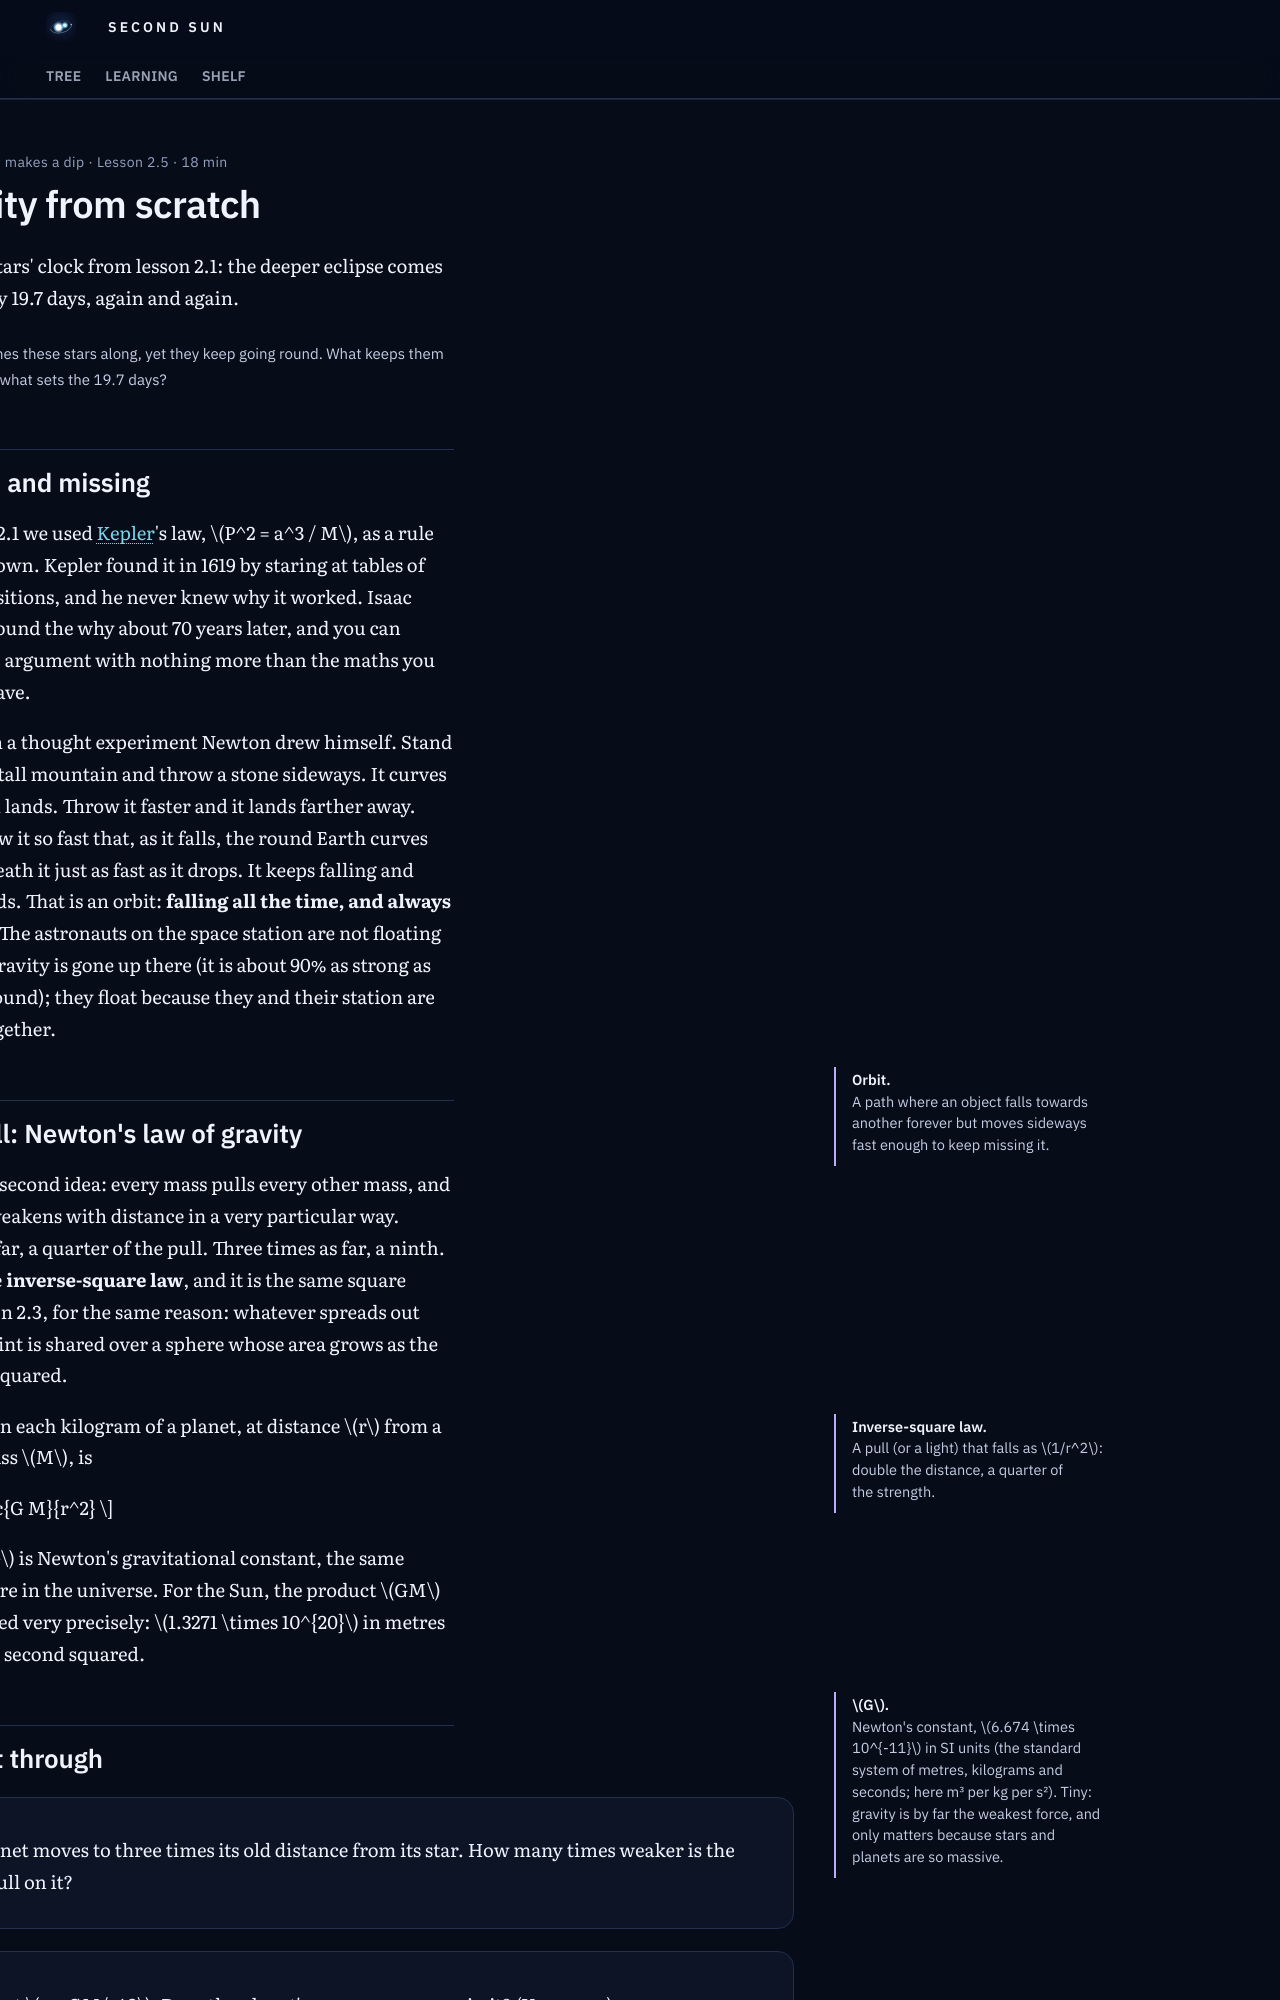

repository: M1Smacker/second-sun · page: learn/u2/l5-gravity-from-scratch/index.html · generator: mkdocs

---
hide: [toc, footer]
title: "2.5 Gravity from scratch"
---

# Gravity from scratch

The two stars' clock from lesson 2.1: the deeper eclipse comes back every 19.7 days, again and again.

<div class="tw-plot" data-src="u2-four-sectors"></div>

<p class="tw-plot__ask">Nothing pushes these stars along, yet they keep going round. What keeps them moving, and what sets the 19.7 days?</p>

## Falling, and missing

In lesson 2.1 we used Kepler's law, \(P^2 = a^3 / M\), as a rule handed down. Kepler found it in 1619 by staring at tables of planet positions, and he never knew why it worked. Isaac Newton found the why about 70 years later, and you can follow his argument with nothing more than the maths you already have.

Start with a thought experiment Newton drew himself. Stand on a very tall mountain and throw a stone sideways. It curves down and lands. Throw it faster and it lands farther away. Now throw it so fast that, as it falls, the round Earth curves away beneath it just as fast as it drops. It keeps falling and never lands. That is an orbit: **falling all the time, and always missing**. The astronauts on the space station are not floating because gravity is gone up there (it is about 90% as strong as on the ground); they float because they and their station are falling together.

<aside class="tw-mn" markdown>
**Orbit.** A path where an object falls towards another forever but moves sideways fast enough to keep missing it.
</aside>

## The pull: Newton's law of gravity

Newton's second idea: every mass pulls every other mass, and the pull weakens with distance in a very particular way. Twice as far, a quarter of the pull. Three times as far, a ninth. This is the **inverse-square law**, and it is the same square as in lesson 2.3, for the same reason: whatever spreads out from a point is shared over a sphere whose area grows as the distance squared.

<aside class="tw-mn" markdown>
**Inverse-square law.** A pull (or a light) that falls as \(1/r^2\): double the distance, a quarter of the strength.
</aside>

The pull on each kilogram of a planet, at distance \(r\) from a star of mass \(M\), is

\[ g = \frac{G M}{r^2} \]

where \(G\) is Newton's gravitational constant, the same everywhere in the universe. For the Sun, the product \(GM\) is measured very precisely: \(1.3271 \times 10^{20}\) in metres cubed per second squared.

<aside class="tw-mn" markdown>
**\(G\).** Newton's constant, \(6.674 \times 10^{-11}\) in SI units (the standard system of metres, kilograms and seconds; here m³ per kg per s²). Tiny: gravity is by far the weakest force, and only matters because stars and planets are so massive.
</aside>
